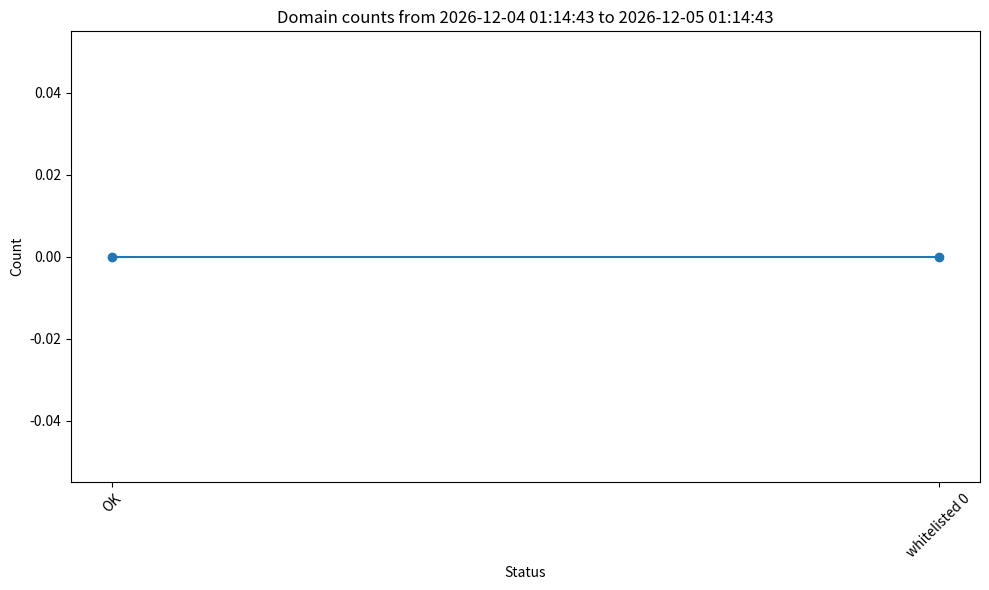
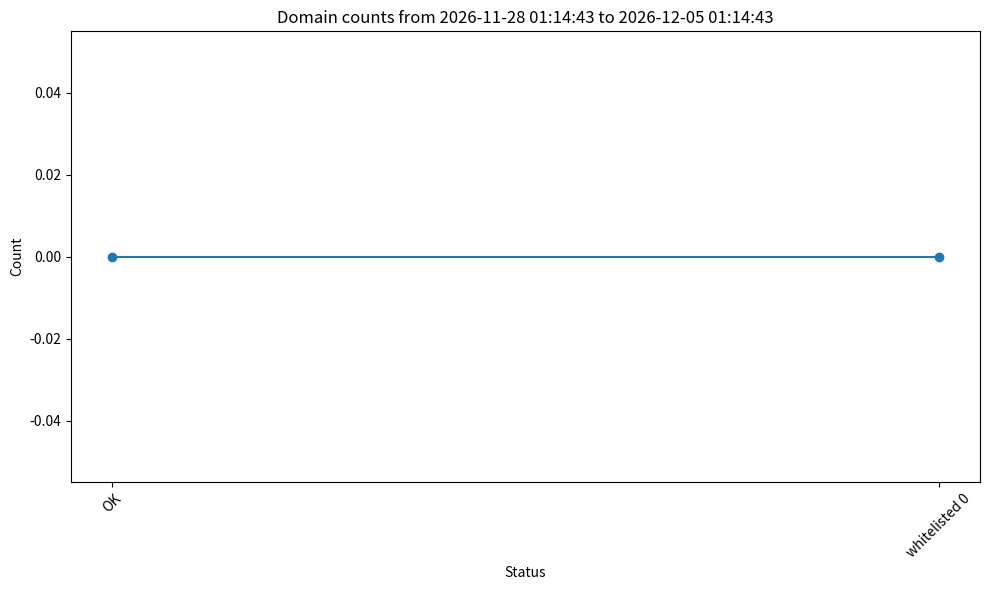
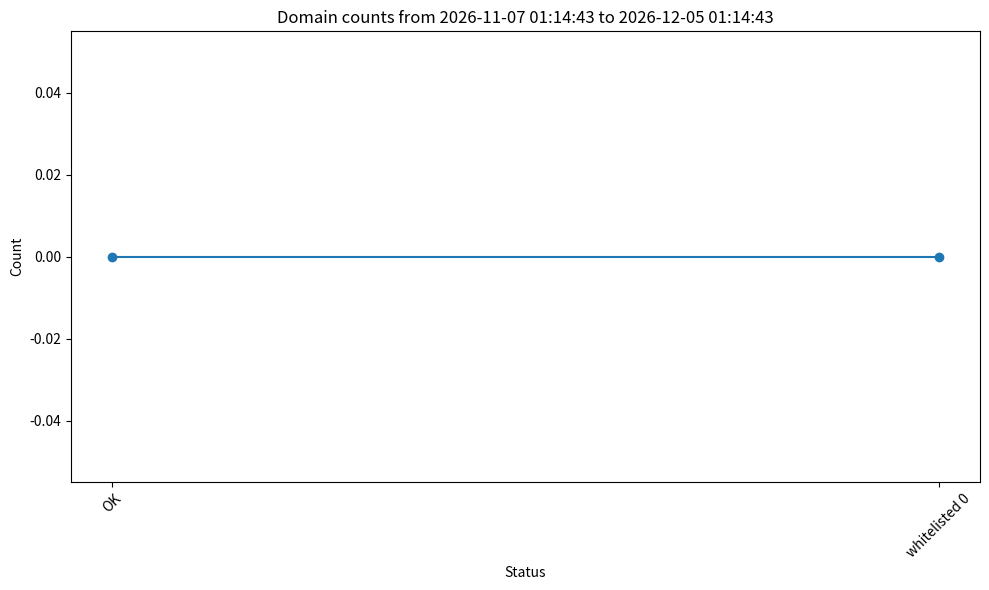
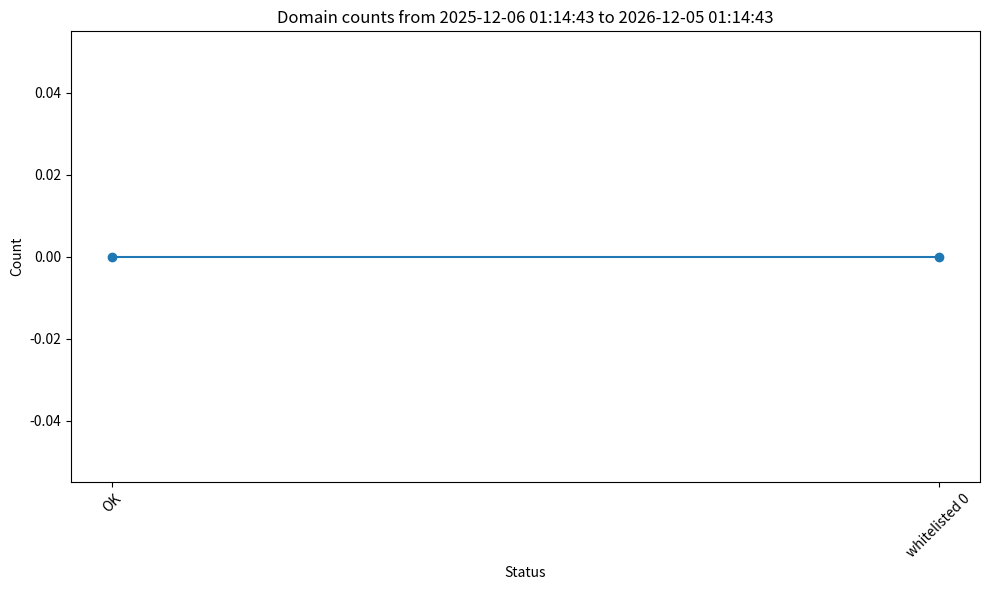

Source code (Python) for these figures, in order:
import json
from datetime import datetime, timedelta
import os
import matplotlib.pyplot as plt

def load_data(filepath):
    if os.path.exists(filepath):
        with open(filepath, "r") as file:
            return json.load(file)
    else:
        return []

def update_chart_data(chart_data, status_counts, time_interval):
    current_time = datetime.now()
    start_time = current_time - time_interval
    end_time = current_time

    chart_data.append({
        "start_time": start_time.timestamp(),
        "end_time": end_time.timestamp(),
        "status_counts": status_counts
    })

def save_chart_data(chart_data, output_folder):
    with open(os.path.join(output_folder, "charts.json"), "w") as file:
        json.dump(chart_data, file, indent=4)

def plot_line_graph(chart_data, output_folder):
    for chart_entry in chart_data:
        start_time = datetime.fromtimestamp(chart_entry["start_time"]).strftime('%Y-%m-%d %H:%M:%S')
        end_time = datetime.fromtimestamp(chart_entry["end_time"]).strftime('%Y-%m-%d %H:%M:%S')
        status_counts = chart_entry["status_counts"]

        plt.figure(figsize=(10, 6))
        plt.plot(list(status_counts.keys()), list(status_counts.values()), marker='o')
        plt.xlabel('Status')
        plt.ylabel('Count')
        plt.title(f'Domain counts from {start_time} to {end_time}')
        plt.xticks(rotation=45)
        plt.tight_layout()
        plt.savefig(os.path.join(output_folder, f'domain_counts_{start_time}_{end_time}.png'))
        plt.close()

def main():
    data = load_data("warehouse.json")
    time_intervals = {"24h": timedelta(hours=24), "1w": timedelta(weeks=1), "1m": timedelta(weeks=4), "1y": timedelta(weeks=52)}
    output_folder = "charts"

    if not os.path.exists(output_folder):
        os.makedirs(output_folder)

    chart_data = load_data(os.path.join(output_folder, "charts.json"))

    for interval_name, interval in time_intervals.items():
        status_counts = {
            "OK": sum(1 for entry in data if entry.get("dns_status") == "OK"),
            "whitelisted 0": sum(1 for entry in data if entry.get("whitelisted") == 0)
        }
        update_chart_data(chart_data, status_counts, interval)

    save_chart_data(chart_data, output_folder)
    plot_line_graph(chart_data, output_folder)

if __name__ == "__main__":
    main()
